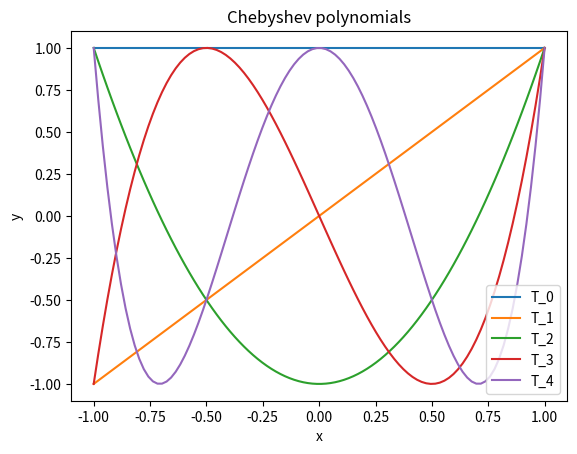

The script that saved this image:
#%%
import numpy as np
import matplotlib.pyplot as plt

#1. exercise

def c_pol(x,i):
    if i==0: return 1
    if i==1: return x
    return 2*x*c_pol(x, i-1) - c_pol(x, i-2)
    
def cheby(x,N):
    l=np.size(x)
    
    A=np.zeros((l,N+1))
    
    for i in range(l): #fill with random numbers
        for j in range(N+1):
            A[i,j]=c_pol(x[i], j)
    return A


#2. exercise

x=np.linspace(-1,1,100)

A=cheby(x,4)
for i in range(5):
    plt.plot(x,A[:,i],label="T_"+str(i))
plt.legend()
plt.xlabel("x")
plt.ylabel("y")
plt.title("Chebyshev polynomials")